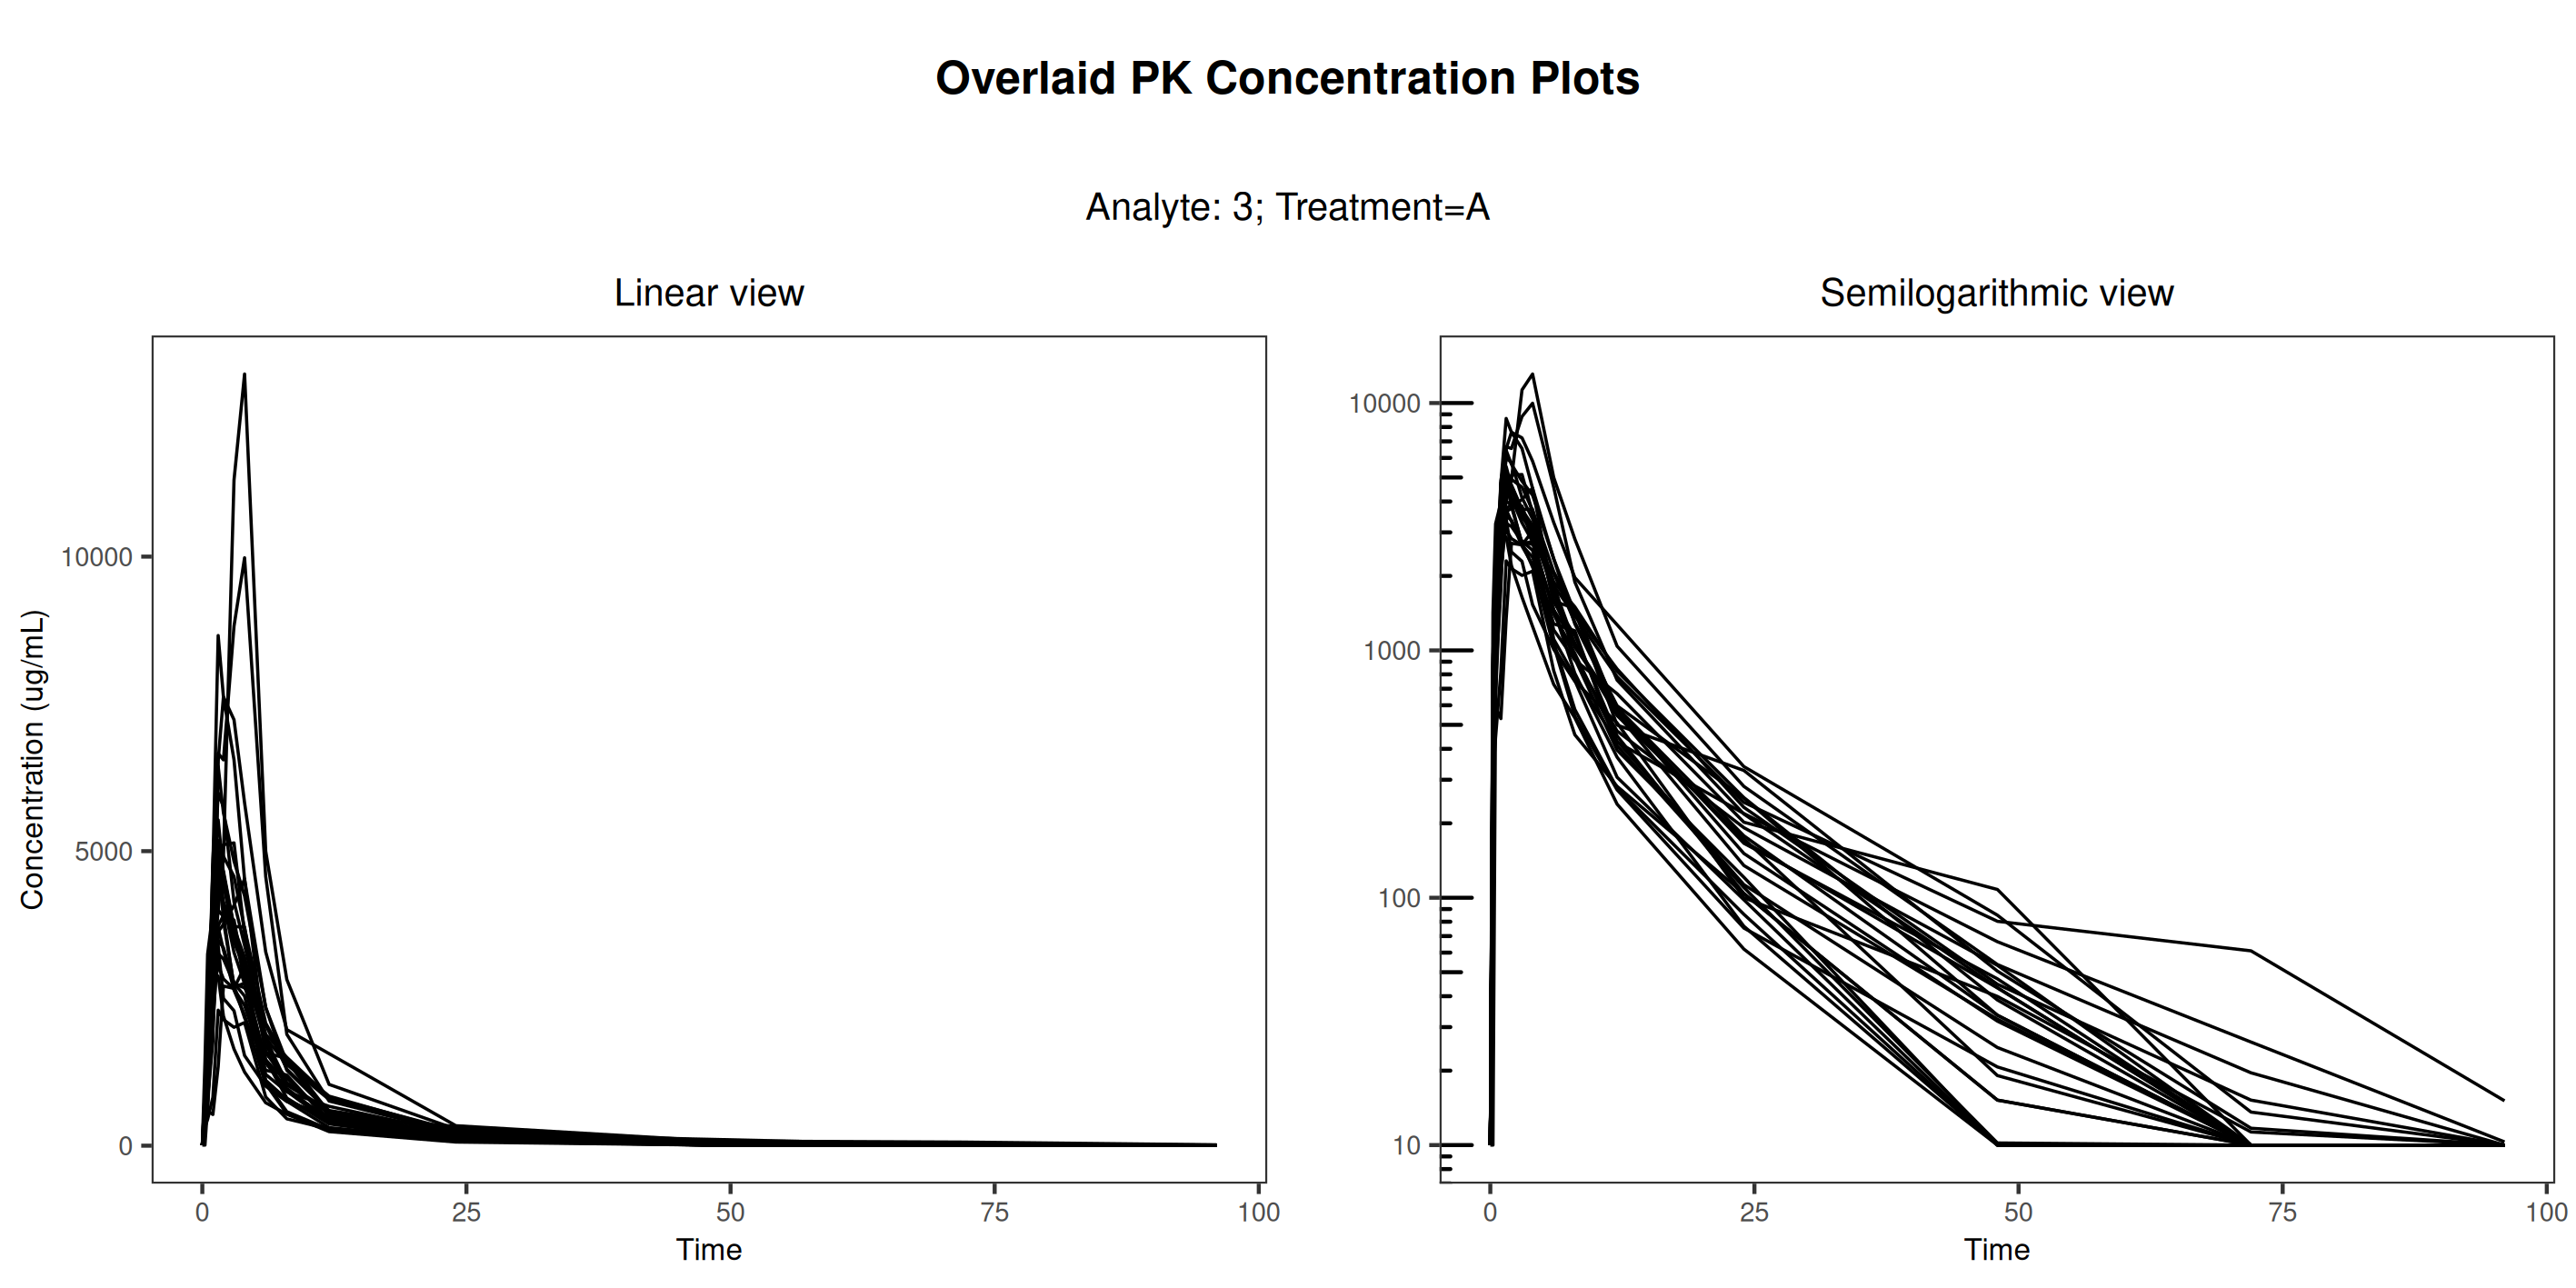

Values plotted in this chart, from the file beside it:
USUBJID, TRTA, APERIODC, ATPT, PARCAT3L, AVAL, ADTM, SAFFN, PKFN, PAEXCFLN, PCLLOQ, PARCAT1, T, CONCEN, ORDER
Study001_1001001, A, PERIOD 1, 0 HOURS PRE DOSE, Analyte, 0, 2012-10-30T08:11:00, 1, 1, 1, 10, DRUG ANAL 3 Plasma, 0, 10, 3
Study001_1001001, A, PERIOD 1, 0.25 HOURS POST DOSE, Analyte, 355, 2012-10-30T08:33:00, 1, 1, 1, , DRUG ANAL 3 Plasma, 0.25, 355, 3
Study001_1001001, A, PERIOD 1, 0.5 HOURS POST DOSE, Analyte, 589, 2012-10-30T08:48:00, 1, 1, 1, , DRUG ANAL 3 Plasma, 0.5, 589, 3
Study001_1001001, A, PERIOD 1, 1 HOURS POST DOSE, Analyte, 530, 2012-10-30T09:19:00, 1, 1, 1, , DRUG ANAL 3 Plasma, 1, 530, 3
Study001_1001001, A, PERIOD 1, 1.5 HOURS POST DOSE, Analyte, 1340, 2012-10-30T09:48:00, 1, 1, 1, , DRUG ANAL 3 Plasma, 1.5, 1340, 3
Study001_1001001, A, PERIOD 1, 2 HOURS POST DOSE, Analyte, 2710, 2012-10-30T10:18:00, 1, 1, 1, , DRUG ANAL 3 Plasma, 2, 2710, 3
Study001_1001001, A, PERIOD 1, 3 HOURS POST DOSE, Analyte, 2670, 2012-10-30T11:18:00, 1, 1, 1, , DRUG ANAL 3 Plasma, 3, 2670, 3
Study001_1001001, A, PERIOD 1, 4 HOURS POST DOSE, Analyte, 3040, 2012-10-30T12:20:00, 1, 1, 1, , DRUG ANAL 3 Plasma, 4, 3040, 3
Study001_1001001, A, PERIOD 1, 6 HOURS POST DOSE, Analyte, 1110, 2012-10-30T14:21:00, 1, 1, 1, , DRUG ANAL 3 Plasma, 6, 1110, 3
Study001_1001001, A, PERIOD 1, 8 HOURS POST DOSE, Analyte, 784, 2012-10-30T16:18:00, 1, 1, 1, , DRUG ANAL 3 Plasma, 8, 784, 3
Study001_1001001, A, PERIOD 1, 12 HOURS POST DOSE, Analyte, 426, 2012-10-30T20:18:00, 1, 1, 1, , DRUG ANAL 3 Plasma, 12, 426, 3
Study001_1001001, A, PERIOD 1, 24 HOURS POST DOSE, Analyte, 219, 2012-10-31T08:41:00, 1, 1, 1, , DRUG ANAL 3 Plasma, 24, 219, 3
Study001_1001001, A, PERIOD 1, 48 HOURS POST DOSE, Analyte, 66.4, 2012-11-01T08:22:00, 1, 1, 1, , DRUG ANAL 3 Plasma, 48, 66.4, 3
Study001_1001001, A, PERIOD 1, 72 HOURS POST DOSE, Analyte, 26.1, 2012-11-02T08:18:00, 1, 1, 1, , DRUG ANAL 3 Plasma, 72, 26.1, 3
Study001_1001001, A, PERIOD 1, 96 HOURS POST DOSE, Analyte, 10.3, 2012-11-03T08:20:00, 1, 1, 1, , DRUG ANAL 3 Plasma, 96, 10.3, 3
Study001_1001002, A, PERIOD 1, 0 HOURS PRE DOSE, Analyte, 0, 2012-10-30T08:15:00, 1, 1, 1, 10, DRUG ANAL 3 Plasma, 0, 10, 3
Study001_1001002, A, PERIOD 1, 0.25 HOURS POST DOSE, Analyte, 340, 2012-10-30T08:38:00, 1, 1, 1, , DRUG ANAL 3 Plasma, 0.25, 340, 3
Study001_1001002, A, PERIOD 1, 0.5 HOURS POST DOSE, Analyte, 1350, 2012-10-30T08:54:00, 1, 1, 1, , DRUG ANAL 3 Plasma, 0.5, 1350, 3
Study001_1001002, A, PERIOD 1, 1 HOURS POST DOSE, Analyte, 3780, 2012-10-30T09:23:00, 1, 1, 1, , DRUG ANAL 3 Plasma, 1, 3780, 3
Study001_1001002, A, PERIOD 1, 1.5 HOURS POST DOSE, Analyte, 4790, 2012-10-30T09:53:00, 1, 1, 1, , DRUG ANAL 3 Plasma, 1.5, 4790, 3
Study001_1001002, A, PERIOD 1, 2 HOURS POST DOSE, Analyte, 4130, 2012-10-30T10:23:00, 1, 1, 1, , DRUG ANAL 3 Plasma, 2, 4130, 3
Study001_1001002, A, PERIOD 1, 3 HOURS POST DOSE, Analyte, 3280, 2012-10-30T11:23:00, 1, 1, 1, , DRUG ANAL 3 Plasma, 3, 3280, 3
Study001_1001002, A, PERIOD 1, 4 HOURS POST DOSE, Analyte, 2750, 2012-10-30T12:23:00, 1, 1, 1, , DRUG ANAL 3 Plasma, 4, 2750, 3
Study001_1001002, A, PERIOD 1, 6 HOURS POST DOSE, Analyte, 1210, 2012-10-30T14:24:00, 1, 1, 1, , DRUG ANAL 3 Plasma, 6, 1210, 3
Study001_1001002, A, PERIOD 1, 8 HOURS POST DOSE, Analyte, 914, 2012-10-30T16:23:00, 1, 1, 1, , DRUG ANAL 3 Plasma, 8, 914, 3
Study001_1001002, A, PERIOD 1, 12 HOURS POST DOSE, Analyte, 668, 2012-10-30T20:23:00, 1, 1, 1, , DRUG ANAL 3 Plasma, 12, 668, 3
Study001_1001002, A, PERIOD 1, 24 HOURS POST DOSE, Analyte, 202, 2012-10-31T08:25:00, 1, 1, 1, , DRUG ANAL 3 Plasma, 24, 202, 3
Study001_1001002, A, PERIOD 1, 48 HOURS POST DOSE, Analyte, 108, 2012-11-01T08:24:00, 1, 1, 1, , DRUG ANAL 3 Plasma, 48, 108, 3
Study001_1001002, A, PERIOD 1, 72 HOURS POST DOSE, Analyte, 0, 2012-11-02T08:23:00, 1, 1, 1, 10, DRUG ANAL 3 Plasma, 72, 10, 3
Study001_1001002, A, PERIOD 1, 96 HOURS POST DOSE, Analyte, 0, 2012-11-03T08:23:00, 1, 1, 1, 10, DRUG ANAL 3 Plasma, 96, 10, 3
Study001_1001003, A, PERIOD 1, 0 HOURS PRE DOSE, Analyte, 0, 2012-10-30T08:05:00, 1, 1, 1, 10, DRUG ANAL 3 Plasma, 0, 10, 3
Study001_1001003, A, PERIOD 1, 0.25 HOURS POST DOSE, Analyte, 487, 2012-10-30T08:31:00, 1, 1, 1, , DRUG ANAL 3 Plasma, 0.25, 487, 3
Study001_1001003, A, PERIOD 1, 0.5 HOURS POST DOSE, Analyte, 1480, 2012-10-30T08:45:00, 1, 1, 1, , DRUG ANAL 3 Plasma, 0.5, 1480, 3
Study001_1001003, A, PERIOD 1, 1 HOURS POST DOSE, Analyte, 2810, 2012-10-30T09:15:00, 1, 1, 1, , DRUG ANAL 3 Plasma, 1, 2810, 3
Study001_1001003, A, PERIOD 1, 1.5 HOURS POST DOSE, Analyte, 2880, 2012-10-30T09:45:00, 1, 1, 1, , DRUG ANAL 3 Plasma, 1.5, 2880, 3
Study001_1001003, A, PERIOD 1, 2 HOURS POST DOSE, Analyte, 2200, 2012-10-30T10:15:00, 1, 1, 1, , DRUG ANAL 3 Plasma, 2, 2200, 3
Study001_1001003, A, PERIOD 1, 3 HOURS POST DOSE, Analyte, 1640, 2012-10-30T11:15:00, 1, 1, 1, , DRUG ANAL 3 Plasma, 3, 1640, 3
Study001_1001003, A, PERIOD 1, 4 HOURS POST DOSE, Analyte, 1250, 2012-10-30T12:15:00, 1, 1, 1, , DRUG ANAL 3 Plasma, 4, 1250, 3
Study001_1001003, A, PERIOD 1, 6 HOURS POST DOSE, Analyte, 729, 2012-10-30T14:15:00, 1, 1, 1, , DRUG ANAL 3 Plasma, 6, 729, 3
Study001_1001003, A, PERIOD 1, 8 HOURS POST DOSE, Analyte, 534, 2012-10-30T16:15:00, 1, 1, 1, , DRUG ANAL 3 Plasma, 8, 534, 3
Study001_1001003, A, PERIOD 1, 12 HOURS POST DOSE, Analyte, 239, 2012-10-30T20:15:00, 1, 1, 1, , DRUG ANAL 3 Plasma, 12, 239, 3
Study001_1001003, A, PERIOD 1, 24 HOURS POST DOSE, Analyte, 62, 2012-10-31T08:15:00, 1, 1, 1, , DRUG ANAL 3 Plasma, 24, 62, 3
Study001_1001003, A, PERIOD 1, 48 HOURS POST DOSE, Analyte, 0, 2012-11-01T08:15:00, 1, 1, 1, 10, DRUG ANAL 3 Plasma, 48, 10, 3
Study001_1001003, A, PERIOD 1, 72 HOURS POST DOSE, Analyte, 0, 2012-11-02T08:15:00, 1, 1, 1, 10, DRUG ANAL 3 Plasma, 72, 10, 3
Study001_1001003, A, PERIOD 1, 96 HOURS POST DOSE, Analyte, 0, 2012-11-03T08:15:00, 1, 1, 1, 10, DRUG ANAL 3 Plasma, 96, 10, 3
Study001_1001004, A, PERIOD 1, 0 HOURS PRE DOSE, Analyte, 0, 2012-10-30T08:02:00, 1, 1, 1, 10, DRUG ANAL 3 Plasma, 0, 10, 3
Study001_1001004, A, PERIOD 1, 0.25 HOURS POST DOSE, Analyte, 965, 2012-10-30T08:28:00, 1, 1, 1, , DRUG ANAL 3 Plasma, 0.25, 965, 3
Study001_1001004, A, PERIOD 1, 0.5 HOURS POST DOSE, Analyte, 2000, 2012-10-30T08:42:00, 1, 1, 1, , DRUG ANAL 3 Plasma, 0.5, 2000, 3
Study001_1001004, A, PERIOD 1, 1 HOURS POST DOSE, Analyte, 4090, 2012-10-30T09:12:00, 1, 1, 1, , DRUG ANAL 3 Plasma, 1, 4090, 3
Study001_1001004, A, PERIOD 1, 1.5 HOURS POST DOSE, Analyte, 5990, 2012-10-30T09:42:00, 1, 1, 1, , DRUG ANAL 3 Plasma, 1.5, 5990, 3
Study001_1001004, A, PERIOD 1, 2 HOURS POST DOSE, Analyte, 5750, 2012-10-30T10:12:00, 1, 1, 1, , DRUG ANAL 3 Plasma, 2, 5750, 3
Study001_1001004, A, PERIOD 1, 3 HOURS POST DOSE, Analyte, 4140, 2012-10-30T11:12:00, 1, 1, 1, , DRUG ANAL 3 Plasma, 3, 4140, 3
Study001_1001004, A, PERIOD 1, 4 HOURS POST DOSE, Analyte, 3400, 2012-10-30T12:13:00, 1, 1, 1, , DRUG ANAL 3 Plasma, 4, 3400, 3
Study001_1001004, A, PERIOD 1, 6 HOURS POST DOSE, Analyte, 1890, 2012-10-30T14:14:00, 1, 1, 1, , DRUG ANAL 3 Plasma, 6, 1890, 3
Study001_1001004, A, PERIOD 1, 8 HOURS POST DOSE, Analyte, 1500, 2012-10-30T16:12:00, 1, 1, 1, , DRUG ANAL 3 Plasma, 8, 1500, 3
Study001_1001004, A, PERIOD 1, 12 HOURS POST DOSE, Analyte, 823, 2012-10-30T20:12:00, 1, 1, 1, , DRUG ANAL 3 Plasma, 12, 823, 3
Study001_1001004, A, PERIOD 1, 24 HOURS POST DOSE, Analyte, 254, 2012-10-31T08:12:00, 1, 1, 1, , DRUG ANAL 3 Plasma, 24, 254, 3
Study001_1001004, A, PERIOD 1, 48 HOURS POST DOSE, Analyte, 38.6, 2012-11-01T08:14:00, 1, 1, 1, , DRUG ANAL 3 Plasma, 48, 38.6, 3
Study001_1001004, A, PERIOD 1, 72 HOURS POST DOSE, Analyte, 10, 2012-11-02T08:16:00, 1, 1, 1, , DRUG ANAL 3 Plasma, 72, 10, 3
Study001_1001004, A, PERIOD 1, 96 HOURS POST DOSE, Analyte, 0, 2012-11-03T08:12:00, 1, 1, 1, 10, DRUG ANAL 3 Plasma, 96, 10, 3
... 359 more rows
